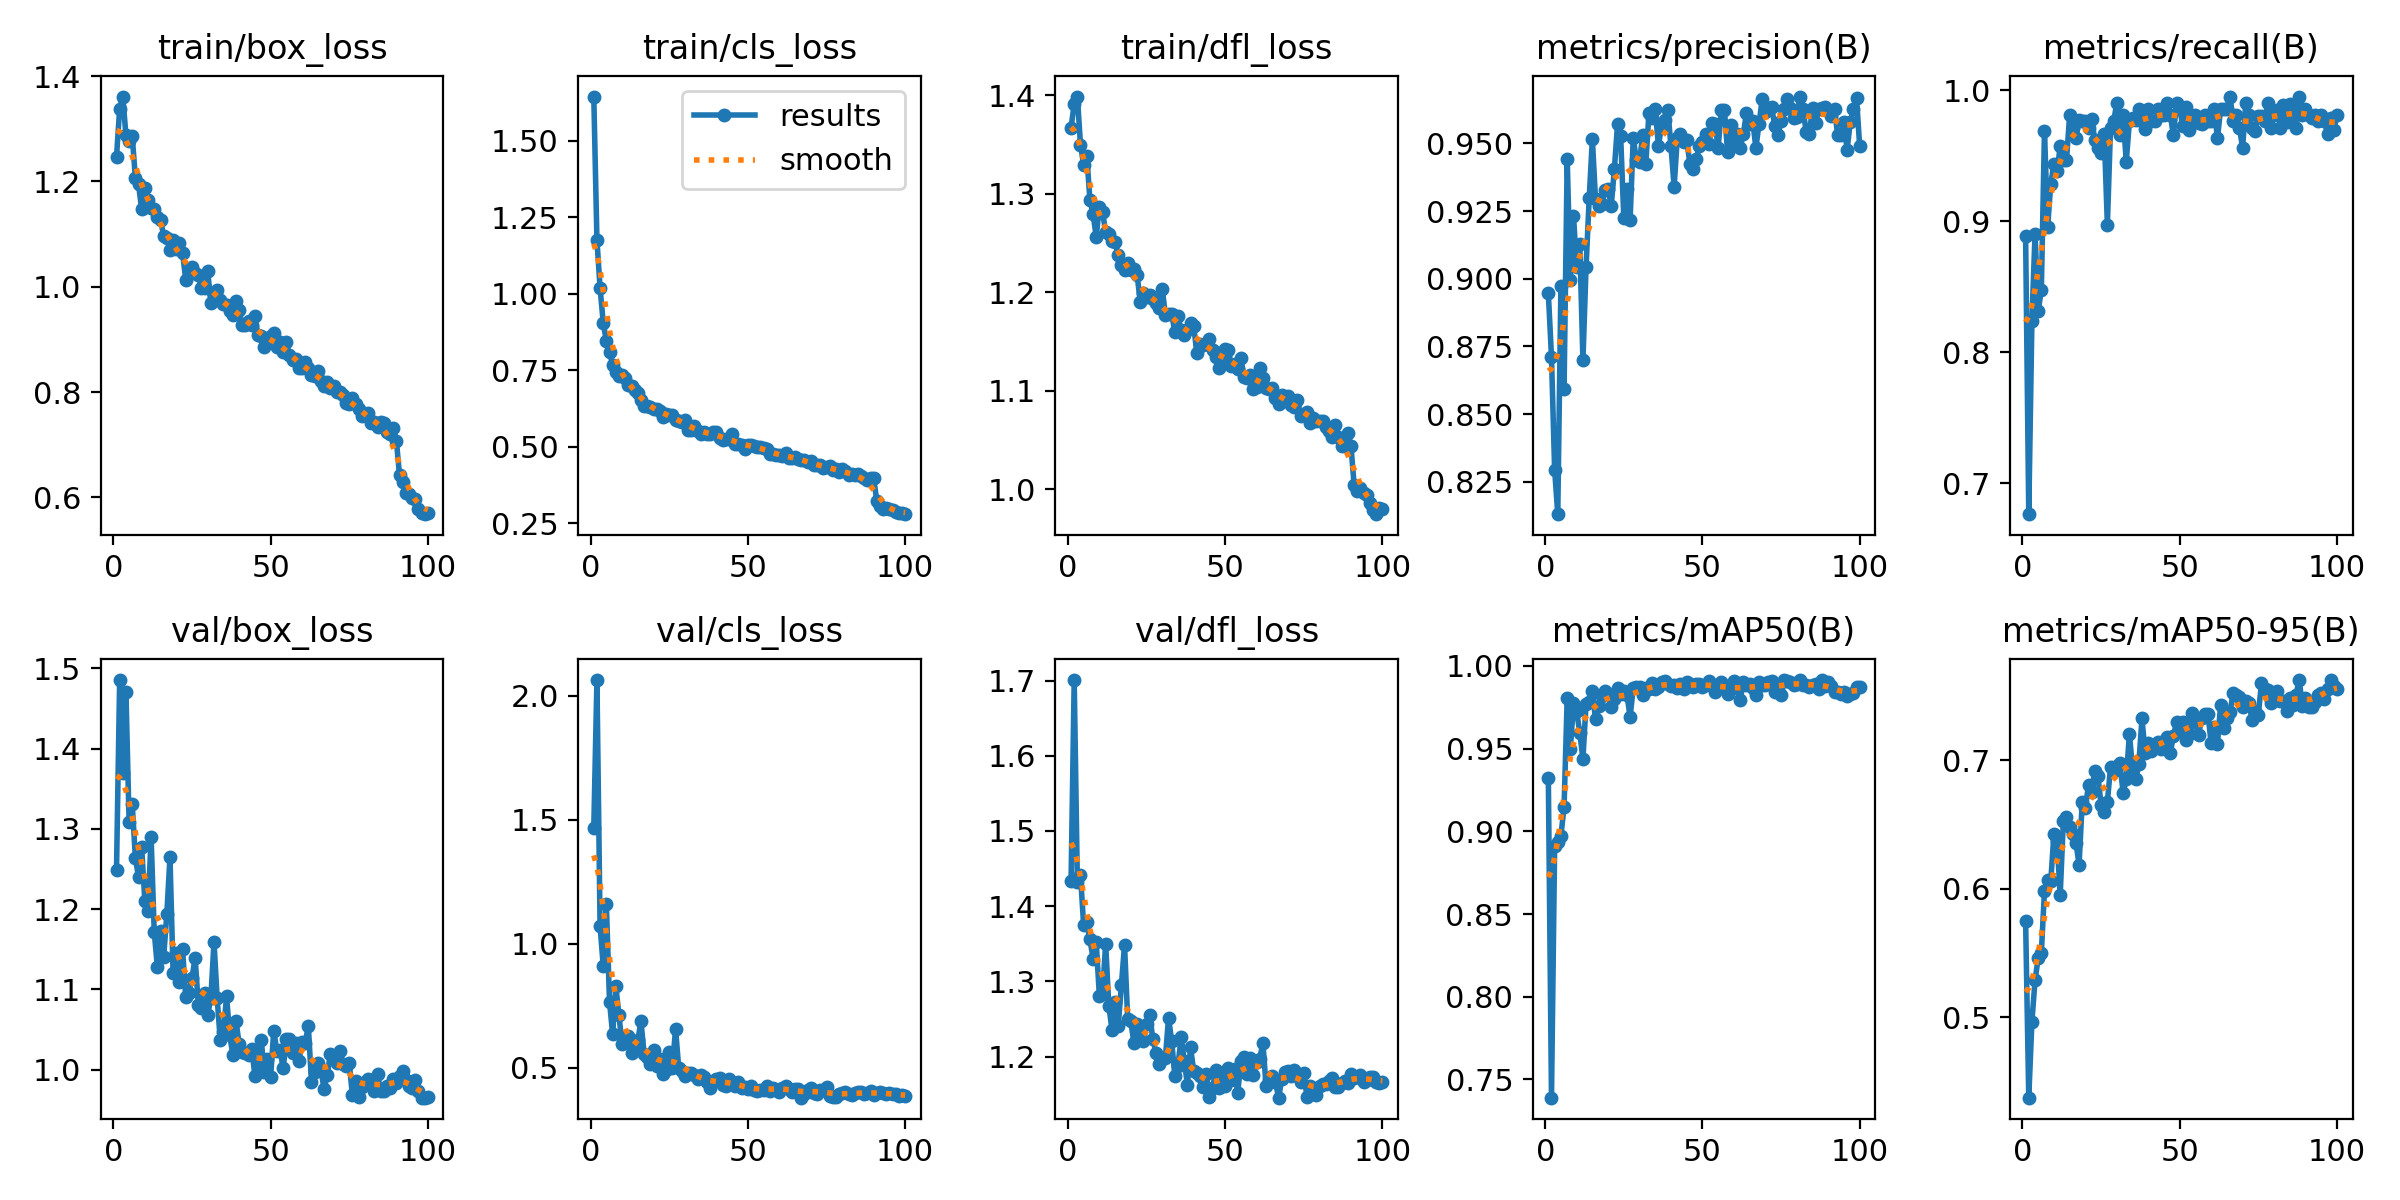

Values plotted in this chart, from the file beside it:
epoch, time, train/box_loss, train/cls_loss, train/dfl_loss, metrics/precision(B), metrics/recall(B), metrics/mAP50(B), metrics/mAP50-95(B), val/box_loss, val/cls_loss, val/dfl_loss, lr/pg0, lr/pg1, lr/pg2
1, 32.63, 1.247, 1.645, 1.367, 0.8946, 0.8889, 0.9325, 0.575, 1.249, 1.467, 1.433, 0.0006612, 0.0006612, 0.0006612
2, 60.22, 1.338, 1.176, 1.391, 0.8712, 0.6762, 0.739, 0.4375, 1.485, 2.064, 1.701, 0.001315, 0.001315, 0.001315
3, 88.62, 1.361, 1.019, 1.399, 0.8296, 0.8238, 0.8909, 0.4966, 1.37, 1.071, 1.432, 0.001955, 0.001955, 0.001955
4, 116.2, 1.288, 0.9062, 1.35, 0.8131, 0.8905, 0.8932, 0.529, 1.47, 0.9115, 1.441, 0.001941, 0.001941, 0.001941
5, 144.6, 1.278, 0.8452, 1.329, 0.8972, 0.8312, 0.8972, 0.5461, 1.309, 1.16, 1.375, 0.001921, 0.001921, 0.001921
6, 174.2, 1.286, 0.8115, 1.339, 0.8592, 0.8476, 0.9147, 0.5504, 1.33, 0.767, 1.379, 0.001901, 0.001901, 0.001901
7, 209.4, 1.206, 0.7664, 1.294, 0.9443, 0.9691, 0.9805, 0.5984, 1.264, 0.6343, 1.356, 0.001881, 0.001881, 0.001881
8, 243.4, 1.195, 0.7459, 1.279, 0.8995, 0.8954, 0.9497, 0.6071, 1.24, 0.8307, 1.33, 0.001861, 0.001861, 0.001861
9, 274.8, 1.147, 0.7317, 1.256, 0.9233, 0.9286, 0.9775, 0.6059, 1.277, 0.7118, 1.352, 0.001842, 0.001842, 0.001842
10, 306.2, 1.188, 0.7337, 1.286, 0.9042, 0.944, 0.9728, 0.6426, 1.21, 0.5949, 1.281, 0.001822, 0.001822, 0.001822
11, 339.7, 1.165, 0.7261, 1.282, 0.9128, 0.9381, 0.9592, 0.6369, 1.198, 0.622, 1.283, 0.001802, 0.001802, 0.001802
12, 371.8, 1.15, 0.7028, 1.262, 0.8699, 0.9571, 0.9439, 0.5952, 1.29, 0.6271, 1.35, 0.001782, 0.001782, 0.001782
13, 404.2, 1.148, 0.6996, 1.259, 0.9045, 0.9469, 0.9772, 0.6527, 1.171, 0.56, 1.268, 0.001762, 0.001762, 0.001762
14, 435.7, 1.133, 0.6856, 1.252, 0.9298, 0.9467, 0.9785, 0.6555, 1.127, 0.5755, 1.236, 0.001743, 0.001743, 0.001743
15, 467.5, 1.127, 0.676, 1.251, 0.9516, 0.9809, 0.9848, 0.6478, 1.173, 0.6104, 1.273, 0.001723, 0.001723, 0.001723
16, 499.6, 1.097, 0.6546, 1.238, 0.9293, 0.9714, 0.9677, 0.6423, 1.141, 0.6873, 1.241, 0.001703, 0.001703, 0.001703
17, 532.3, 1.093, 0.6326, 1.228, 0.9267, 0.9634, 0.9755, 0.636, 1.194, 0.5553, 1.295, 0.001683, 0.001683, 0.001683
18, 569.1, 1.069, 0.6332, 1.223, 0.9277, 0.977, 0.9816, 0.6187, 1.265, 0.5452, 1.349, 0.001663, 0.001663, 0.001663
19, 605.1, 1.089, 0.6311, 1.23, 0.9327, 0.9762, 0.985, 0.6677, 1.12, 0.5145, 1.25, 0.001644, 0.001644, 0.001644
20, 637.2, 1.072, 0.6228, 1.223, 0.9331, 0.9762, 0.983, 0.6628, 1.146, 0.5717, 1.247, 0.001624, 0.001624, 0.001624
21, 668, 1.083, 0.6249, 1.223, 0.9269, 0.9714, 0.9754, 0.681, 1.11, 0.5071, 1.218, 0.001604, 0.001604, 0.001604
22, 699.3, 1.064, 0.6167, 1.218, 0.9405, 0.9782, 0.9801, 0.675, 1.151, 0.537, 1.244, 0.001584, 0.001584, 0.001584
23, 729.8, 1.014, 0.597, 1.19, 0.957, 0.9619, 0.9865, 0.6917, 1.09, 0.4755, 1.23, 0.001564, 0.001564, 0.001564
24, 760.7, 1.03, 0.6085, 1.199, 0.9526, 0.956, 0.983, 0.6875, 1.095, 0.4923, 1.221, 0.001545, 0.001545, 0.001545
25, 795.3, 1.037, 0.6049, 1.195, 0.9223, 0.9524, 0.9846, 0.6655, 1.114, 0.5654, 1.243, 0.001525, 0.001525, 0.001525
26, 832.5, 1.027, 0.6031, 1.197, 0.9333, 0.9667, 0.9826, 0.6597, 1.14, 0.4973, 1.255, 0.001505, 0.001505, 0.001505
27, 865, 1.022, 0.5892, 1.193, 0.9217, 0.8974, 0.969, 0.6676, 1.081, 0.6578, 1.223, 0.001485, 0.001485, 0.001485
28, 896.3, 0.9983, 0.5846, 1.189, 0.952, 0.9714, 0.9869, 0.6945, 1.077, 0.4999, 1.205, 0.001465, 0.001465, 0.001465
29, 926.8, 0.9982, 0.5813, 1.184, 0.9438, 0.9762, 0.9873, 0.6919, 1.096, 0.488, 1.19, 0.001446, 0.001446, 0.001446
30, 958, 1.03, 0.5887, 1.203, 0.9432, 0.9905, 0.9875, 0.6954, 1.068, 0.4647, 1.196, 0.001426, 0.001426, 0.001426
31, 990.4, 0.9686, 0.5565, 1.177, 0.953, 0.9659, 0.9827, 0.6976, 1.089, 0.4804, 1.198, 0.001406, 0.001406, 0.001406
32, 1022, 0.987, 0.5566, 1.178, 0.9425, 0.9809, 0.9868, 0.6748, 1.159, 0.4806, 1.252, 0.001386, 0.001386, 0.001386
33, 1054, 0.993, 0.5699, 1.178, 0.9613, 0.9455, 0.986, 0.6852, 1.089, 0.4723, 1.22, 0.001366, 0.001366, 0.001366
34, 1086, 0.9741, 0.5519, 1.159, 0.9595, 0.9762, 0.9897, 0.7205, 1.037, 0.453, 1.175, 0.001347, 0.001347, 0.001347
35, 1117, 0.9682, 0.5419, 1.176, 0.9625, 0.9786, 0.9862, 0.6936, 1.047, 0.4687, 1.188, 0.001327, 0.001327, 0.001327
36, 1147, 0.9655, 0.5476, 1.161, 0.9491, 0.9771, 0.9872, 0.6855, 1.091, 0.4642, 1.226, 0.001307, 0.001307, 0.001307
37, 1178, 0.9545, 0.5419, 1.156, 0.9562, 0.9857, 0.9906, 0.6971, 1.043, 0.4405, 1.194, 0.001287, 0.001287, 0.001287
38, 1209, 0.9457, 0.5423, 1.161, 0.9585, 0.9762, 0.9907, 0.7325, 1.018, 0.4196, 1.162, 0.001267, 0.001267, 0.001267
39, 1240, 0.973, 0.5495, 1.169, 0.9622, 0.9704, 0.9888, 0.7057, 1.061, 0.4458, 1.212, 0.001248, 0.001248, 0.001248
40, 1272, 0.9557, 0.5485, 1.166, 0.9489, 0.9857, 0.9881, 0.7131, 1.032, 0.4545, 1.18, 0.001228, 0.001228, 0.001228
41, 1304, 0.9274, 0.5278, 1.138, 0.9339, 0.9762, 0.9884, 0.7073, 1.021, 0.4604, 1.179, 0.001208, 0.001208, 0.001208
42, 1335, 0.9272, 0.5241, 1.148, 0.9518, 0.9762, 0.9867, 0.7102, 1.02, 0.4316, 1.174, 0.001188, 0.001188, 0.001188
43, 1367, 0.9348, 0.5252, 1.147, 0.9534, 0.9857, 0.9891, 0.7144, 1.018, 0.4274, 1.159, 0.001168, 0.001168, 0.001168
44, 1398, 0.9279, 0.5267, 1.147, 0.9503, 0.9809, 0.9859, 0.7085, 1.026, 0.4562, 1.177, 0.001149, 0.001149, 0.001149
45, 1430, 0.944, 0.5413, 1.152, 0.9513, 0.9809, 0.9902, 0.7151, 0.9925, 0.4426, 1.146, 0.001129, 0.001129, 0.001129
46, 1461, 0.9077, 0.5099, 1.141, 0.9425, 0.9905, 0.9891, 0.718, 1.006, 0.4259, 1.158, 0.001109, 0.001109, 0.001109
47, 1493, 0.9067, 0.5092, 1.134, 0.9407, 0.9812, 0.987, 0.7055, 1.037, 0.4408, 1.181, 0.001089, 0.001089, 0.001089
48, 1524, 0.8864, 0.5078, 1.123, 0.9441, 0.9656, 0.9893, 0.7191, 0.9975, 0.4202, 1.158, 0.001069, 0.001069, 0.001069
49, 1556, 0.8971, 0.4937, 1.131, 0.9488, 0.9905, 0.9893, 0.7295, 1.013, 0.424, 1.174, 0.00105, 0.00105, 0.00105
50, 1586, 0.9062, 0.5066, 1.142, 0.9504, 0.9857, 0.9871, 0.7224, 0.9904, 0.4133, 1.161, 0.00103, 0.00103, 0.00103
51, 1617, 0.9117, 0.5066, 1.142, 0.9533, 0.9727, 0.9886, 0.7297, 1.049, 0.4255, 1.185, 0.00101, 0.00101, 0.00101
52, 1647, 0.8866, 0.502, 1.125, 0.9496, 0.9876, 0.9909, 0.716, 1.023, 0.4093, 1.169, 0.0009902, 0.0009902, 0.0009902
53, 1678, 0.8948, 0.501, 1.127, 0.9577, 0.9696, 0.9882, 0.7202, 1.024, 0.4044, 1.183, 0.0009704, 0.0009704, 0.0009704
54, 1710, 0.8755, 0.4986, 1.122, 0.9572, 0.9762, 0.9844, 0.737, 1.002, 0.4118, 1.152, 0.0009506, 0.0009506, 0.0009506
55, 1742, 0.8945, 0.4956, 1.133, 0.9483, 0.9809, 0.988, 0.7299, 1.038, 0.411, 1.194, 0.0009308, 0.0009308, 0.0009308
56, 1774, 0.8707, 0.4948, 1.114, 0.9624, 0.9748, 0.9905, 0.7196, 1.038, 0.4273, 1.199, 0.000911, 0.000911, 0.000911
57, 1805, 0.8618, 0.4754, 1.113, 0.9624, 0.9745, 0.9887, 0.7327, 1.02, 0.4057, 1.176, 0.0008912, 0.0008912, 0.0008912
58, 1837, 0.8634, 0.478, 1.116, 0.9466, 0.9809, 0.9833, 0.7362, 1.033, 0.4188, 1.198, 0.0008714, 0.0008714, 0.0008714
59, 1869, 0.8466, 0.474, 1.102, 0.9567, 0.9762, 0.9858, 0.7358, 1.01, 0.4112, 1.176, 0.0008516, 0.0008516, 0.0008516
60, 1901, 0.8456, 0.473, 1.104, 0.9502, 0.9762, 0.9906, 0.7131, 1.034, 0.4039, 1.192, 0.0008318, 0.0008318, 0.0008318
... 40 more rows
